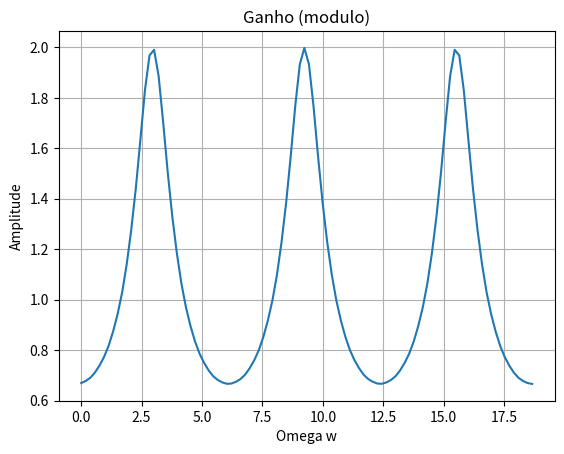
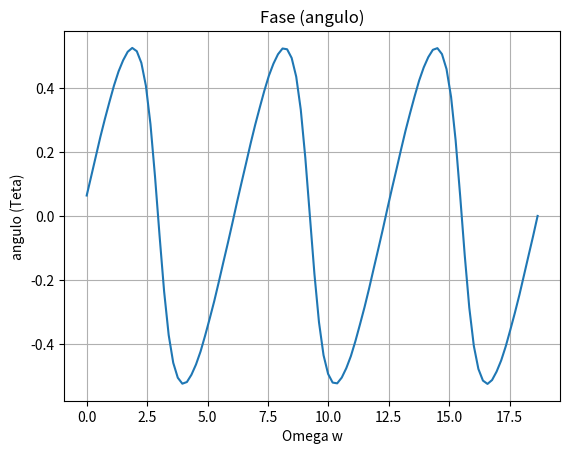
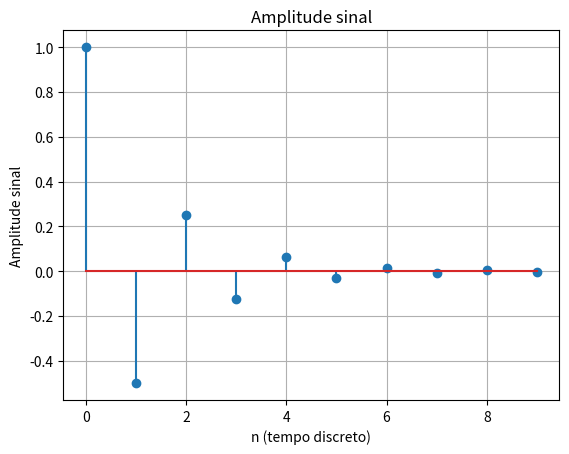

Here is the Python script that generated these plots, in order:
import numpy as np
import matplotlib.pyplot as plt

a = 0.5
n = np.arange(10)
x = np.zeros(10)

for i in range(10):
    x[i] = (a*np.exp(-1j*i*np.pi))**i  # x[n]

fator = 100

K = 4
k = np.arange(0, 4, 4/fator)  # dominio temporal t
W = k * 6 * np.pi / K
X = np.dot([x], np.exp(1j*np.outer(n, W)))  # X(ejomega)

X_mag = np.abs(X)
X_phase = np.angle(X)

fig, ax = plt.subplots()
ax.plot(np.flip(W), X_mag[0])
ax.set(xlabel='Omega w', ylabel='Amplitude',
       title='Ganho (modulo)')
ax.grid()

fig, ax = plt.subplots()
ax.plot(np.flip(W), X_phase[0])
ax.set(xlabel='Omega w', ylabel='angulo (Teta)',
       title='Fase (angulo)')
ax.grid()

fig, ax = plt.subplots()
ax.stem(n, x)
ax.set(xlabel='n (tempo discreto)', ylabel='Amplitude sinal',
       title='Amplitude sinal')
ax.grid()

plt.show()